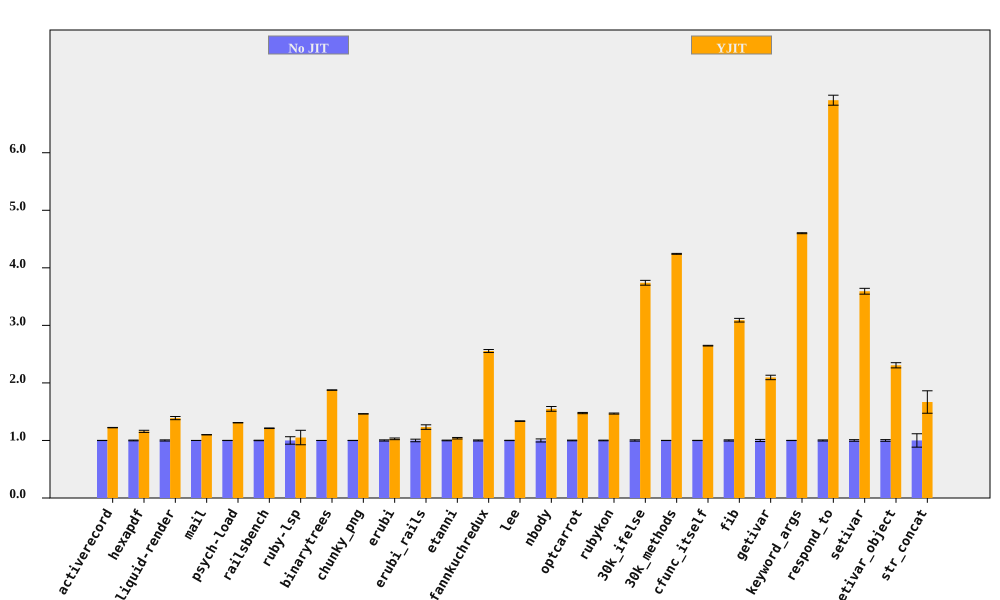

Source data for this figure (header and first rows):
bench, No JIT (ms), No JIT RSD, YJIT (ms), YJIT RSD, YJIT spd, YJIT spd RSD, % in YJIT
activerecord, 372, 0.1499, 304.1, 0.2297, 1.223, 0.2743, 90.57
hexapdf, 7872, 0.6639, 6796, 1.458, 1.158, 1.602, 93.71
liquid-render, 540, 1.021, 388.9, 1.691, 1.389, 1.976, 86.99
mail, 453.6, 0.07943, 412.6, 0.1353, 1.099, 0.1569, 97.26
psych-load, 7183, 0.1735, 5491, 0.04146, 1.308, 0.1784, 99.99
railsbench, 7345, 0.4032, 6060, 0.1301, 1.212, 0.4236, 90.67
ruby-lsp, 216.2, 6.492, 205.8, 10.05, 1.051, 11.96, 65.59
binarytrees, 1001, 0.0757, 533.7, 0.1449, 1.876, 0.1635, 100
chunky_png, 2214, 0.1619, 1514, 0.07226, 1.462, 0.1773, 100
erubi, 795.1, 1.042, 773.3, 0.9487, 1.028, 1.409, 100
erubi_rails, 61.34, 2.229, 49.76, 2.283, 1.233, 3.191, 87.68
etanni, 1155, 0.5885, 1112, 1.118, 1.039, 1.264, 7.028
fannkuchredux, 5910, 0.8968, 2313, 0.4455, 2.555, 1.001, 100
lee, 3128, 0.3008, 2341, 0.2181, 1.336, 0.3716, 99.97
nbody, 274.4, 2.658, 177.2, 0.06993, 1.549, 2.659, 100
optcarrot, 16049, 0.5923, 10873, 0.428, 1.476, 0.7307, 96.81
rubykon, 31705, 0.5559, 21608, 0.3018, 1.467, 0.6325, 99.69
30k_ifelse, 7190, 1.121, 1922, 0.05642, 3.74, 1.122, 100
30k_methods, 16826, 0.1665, 3966, 0.07648, 4.243, 0.1832, 100
cfunc_itself, 273.2, 0.222, 103.2, 0.01973, 2.647, 0.2229, 100
fib, 541.8, 1.034, 175.4, 0.004881, 3.09, 1.034, 100
getivar, 226.1, 1.844, 107.9, 0.007306, 2.095, 1.844, 100
keyword_args, 695.1, 0.1798, 151.1, 0.01649, 4.601, 0.1806, 100
respond_to, 690.1, 0.9517, 99.82, 0.8219, 6.913, 1.257, 100
setivar, 179.8, 1.41, 50.04, 0.01632, 3.593, 1.41, 100
setivar_object, 294.4, 1.485, 127.7, 1.27, 2.306, 1.954, 100
str_concat, 177.8, 11.65, 106.6, 1.013, 1.668, 11.69, 99.98
